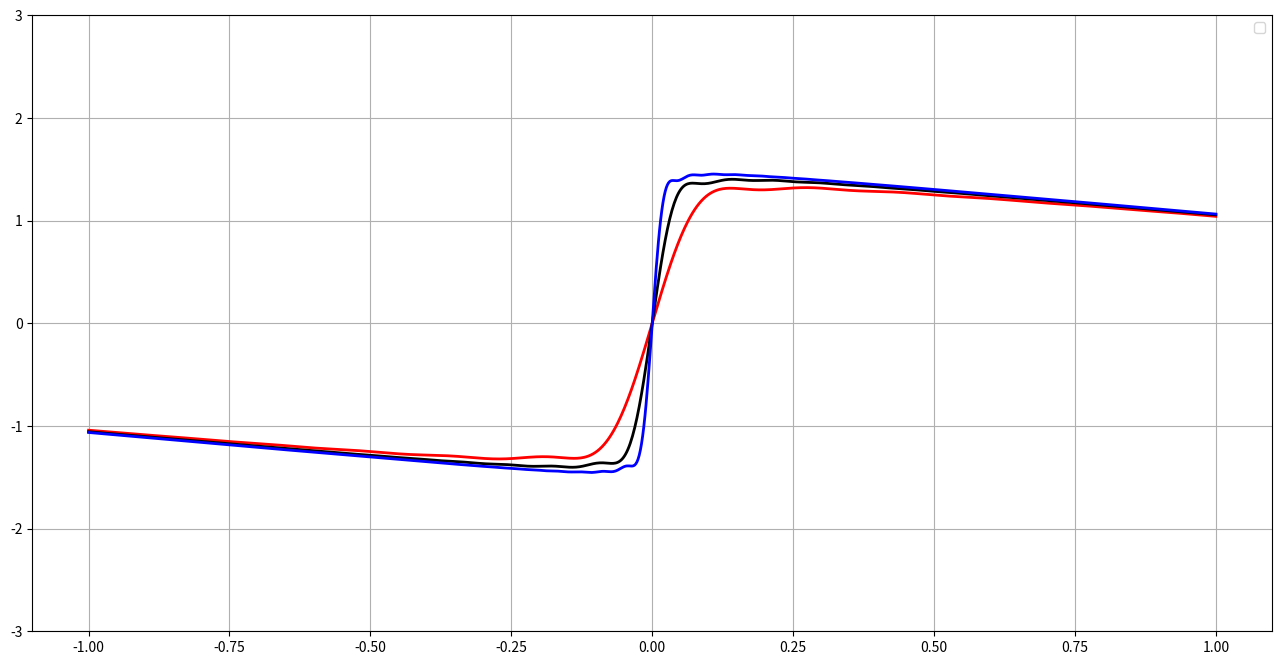

Here is the Python script that generated this plot:
#!/bin/env python3
# -*- coding: utf-8 -*-
# version: Python3.X
"""
# 先导入 numpy 和 matplotlib 模块，再利用 np.linspace 给定 x 值的范围，同时给予 y 函数赋值
"""
import numpy as np
import matplotlib.pyplot as plt  # 画图的 matlab 库

__author__ = '__L1n__w@tch'


def function(n):
    # 级数 sin(n*x)/n
    return np.sin(n * x) / n


def f(n):
    # 级数求和
    y = function(1)
    for i in range(2, n):
        y += function(i)
    return y


def fn(n):
    t = 0
    for i in range(1, n):
        t += f(i)
    return t


if __name__ == "__main__":
    # 设置 x 坐标轴, 从 -1 到 1 布置 1000 个单位
    x = np.linspace(-1, 1, 1000)

    # 画布设置
    plt.figure(figsize=(16, 8))

    n = [(40, "red"), (80, "black"), (160, "blue")]
    for i in n:
        t = fn(i[0])

        # 画图操作
        plt.plot(x, t / i[0], color=i[1], linewidth=2)

    # 显示操作
    plt.ylim(-3, 3)  # 设定 y 轴的范围
    plt.legend()
    plt.grid(True)  # 设置显示网格线
    plt.show()
